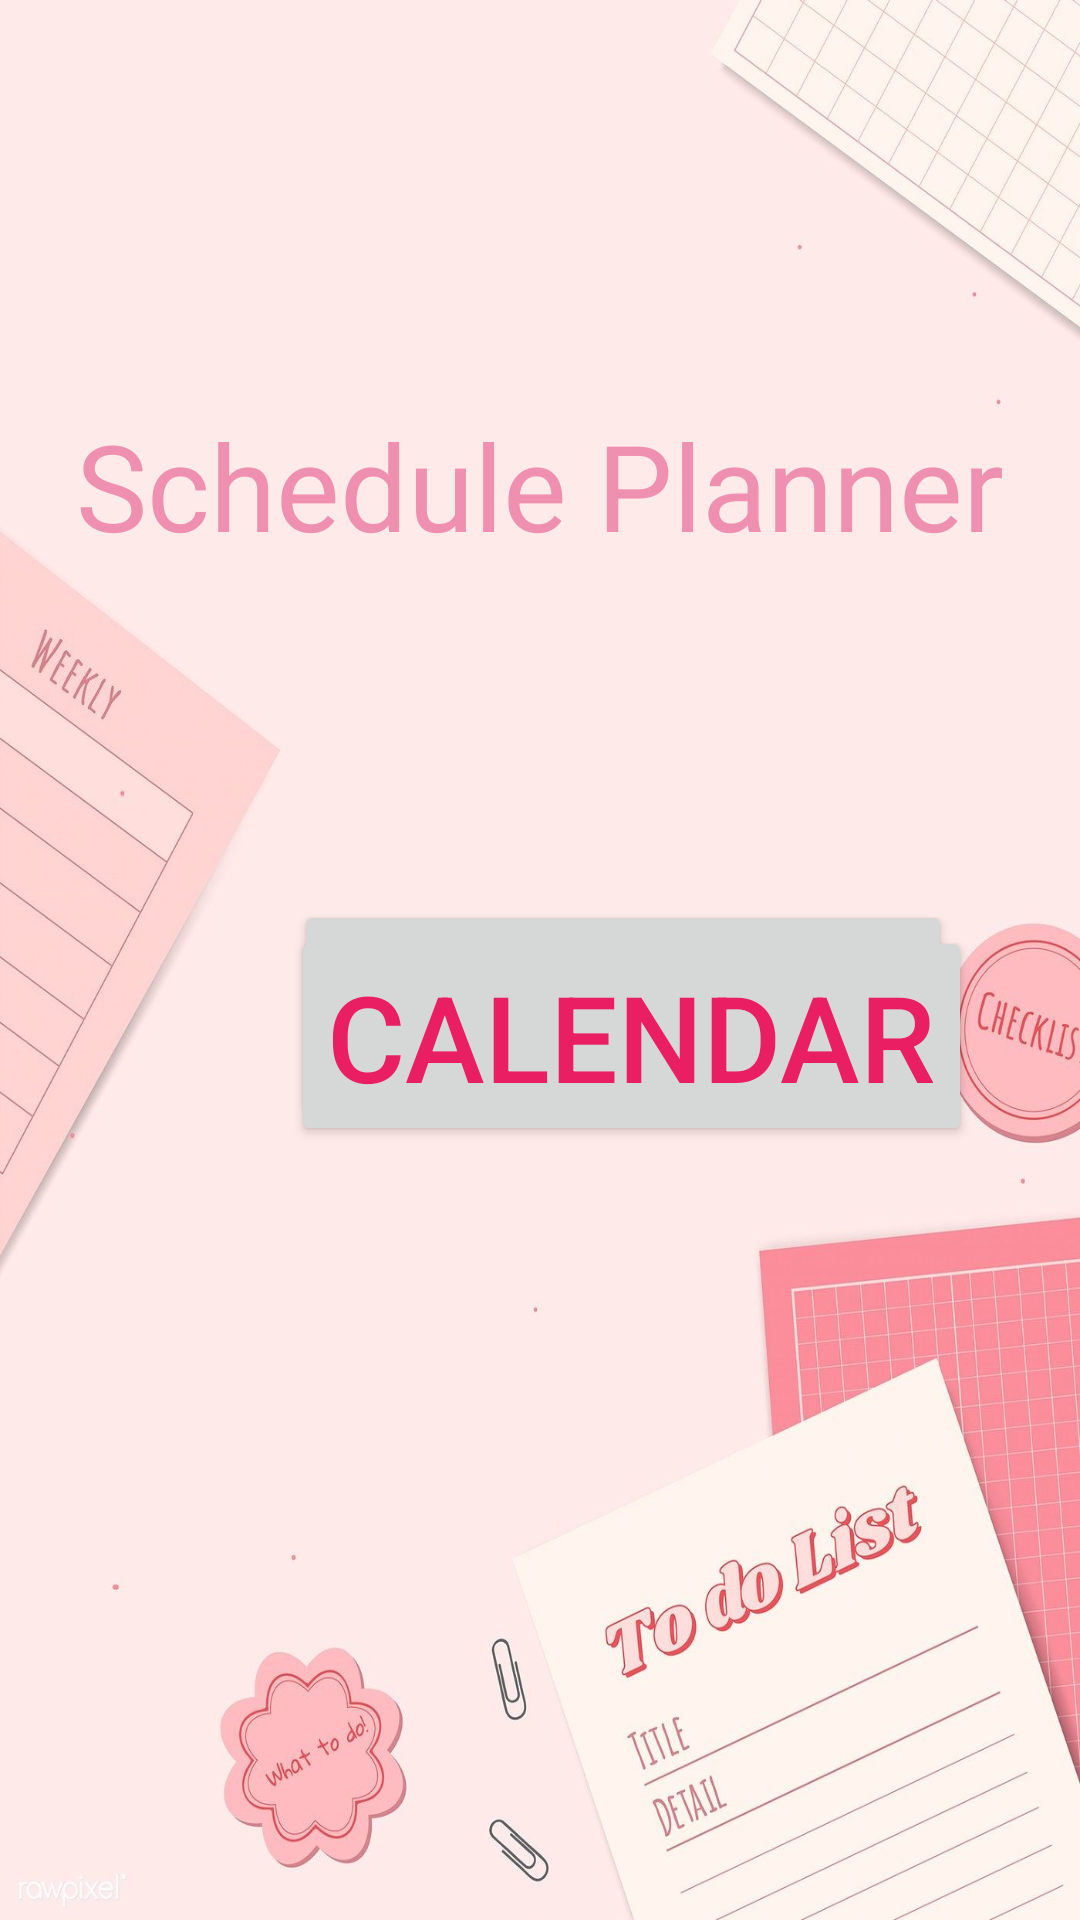

Produce the Android XML layout that renders to this screen, including the resource entries it uses.
<!-- AndroidManifest.xml: application theme AppTheme -->
<!-- res/layout/activity_schedule.xml -->
<?xml version="1.0" encoding="utf-8"?>
<RelativeLayout xmlns:android="http://schemas.android.com/apk/res/android"
    xmlns:app="http://schemas.android.com/apk/res-auto"
    xmlns:tools="http://schemas.android.com/tools"
    android:layout_width="match_parent"
    android:layout_height="match_parent"
    android:background="@drawable/four"
    tools:context=".Schedule">

    <Button
        android:id="@+id/button5"
        android:layout_width="wrap_content"
        android:layout_height="wrap_content"
        android:layout_alignParentStart="true"
        android:layout_alignParentTop="true"
        android:layout_centerInParent="true"
        android:layout_marginStart="98dp"
        android:layout_marginTop="300dp"
        android:text="    To Do    "
        android:textColor="#E91E63"
        android:textColorHighlight="#E91E63"
        android:textColorLink="#E91E63"
        android:textSize="40sp" />

    <Button
        android:id="@+id/button6"
        android:layout_width="wrap_content"
        android:layout_height="wrap_content"
        android:layout_alignParentStart="true"
        android:layout_alignParentBottom="true"
        android:layout_centerHorizontal="true"
        android:layout_marginStart="97dp"
        android:layout_marginBottom="258dp"
        android:text="Calendar"
        android:textColor="#E91E63"
        android:textSize="40dp" />

    <TextView
        android:id="@+id/textView6"
        android:layout_width="wrap_content"
        android:layout_height="wrap_content"
        android:layout_alignParentTop="true"
        android:layout_centerHorizontal="true"
        android:layout_marginTop="135dp"
        android:text="Schedule Planner"
        android:textColor="#EF90B0"
        android:textSize="40sp" />
</RelativeLayout>
<!-- resources referenced by this layout -->
<resources>
  <!-- drawable four: jpg bitmap (drawable, 107581 bytes) -->
</resources>
